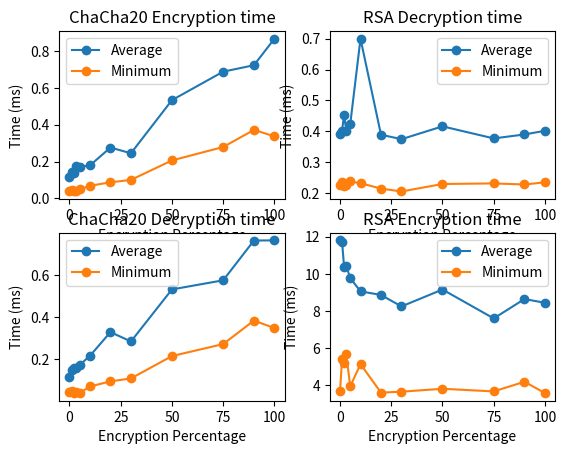

Write the Python code that produced this figure.
import matplotlib.pyplot as plt
import numpy as np

# Plot 1
x1 = np.array([0, 1, 2, 3, 5, 10, 20, 30, 50, 75, 90, 100])
y1 = np.array([0.117, 0.142, 0.138, 0.177, 0.171, 0.179,
              0.276, 0.245, 0.534, 0.689, 0.724, 0.868])
x2 = np.array([0, 1, 2, 3, 5, 10, 20, 30, 50, 75, 90, 100])
y2 = np.array([0.037, 0.043, 0.039, 0.039, 0.048, 0.068,
              0.087, 0.1, 0.206, 0.279, 0.372, 0.337])

plt.subplot(2, 2, 1)
plt.plot(x1, y1, label="Average", marker='o')
plt.plot(x2, y2, label="Minimum", marker='o')

plt.title("ChaCha20 Encryption time")
plt.xlabel("Encryption Percentage")
plt.ylabel("Time (ms)")

plt.legend()

# Plot 2
x1 = np.array([0, 1, 2, 3, 5, 10, 20, 30, 50, 75, 90, 100])
y1 = np.array([0.389966401062417, 0.4019755006675567, 0.45340595939751144, 0.4022894375857339, 0.42340947148541114, 0.69987745819398,
              0.3886070093457944, 0.3741603870967742, 0.41577625754527164, 0.37664372254710854, 0.3894352722580645, 0.401435])
x2 = np.array([0, 1, 2, 3, 5, 10, 20, 30, 50, 75, 90, 100])
y2 = np.array([0.2271, 0.2365, 0.2221, 0.2262, 0.237, 0.2313,
              0.2139, 0.2045, 0.2288, 0.2307, 0.227201, 0.2342])

plt.subplot(2, 2, 2)
plt.plot(x1, y1, label="Average", marker='o')
plt.plot(x2, y2, label="Minimum", marker='o')

plt.title("RSA Decryption time")
plt.xlabel("Encryption Percentage")
plt.ylabel("Time (ms)")

plt.legend()

# Plot 3
x1 = np.array([0, 1, 2, 3, 5, 10, 20, 30, 50, 75, 90, 100])
y1 = np.array([0.11949203715992038, 0.14960420560747664, 0.15884296005239032, 0.15992050754458162, 0.17434840915119362, 0.21724735785953178,
              0.32940033377837113, 0.2850522888459059, 0.5310722334004024, 0.5741273766233767, 0.7620500296774193, 0.7629083062946139])
x2 = np.array([0, 1, 2, 3, 5, 10, 20, 30, 50, 75, 90, 100])
y2 = np.array([0.0441, 0.0505, 0.0418, 0.0457, 0.0412, 0.0724,
              0.0966, 0.1103, 0.2162, 0.2727, 0.3838, 0.3484])

plt.subplot(2, 2, 3)
plt.plot(x1, y1, label="Average", marker='o')
plt.plot(x2, y2, label="Minimum", marker='o')

plt.title("ChaCha20 Decryption time")
plt.xlabel("Encryption Percentage")
plt.ylabel("Time (ms)")

plt.legend()

# Plot 4
x1 = np.array([0, 1, 2, 3, 5, 10, 20, 30, 50, 75, 90, 100])
y1 = np.array([11.796610351692104, 11.724610146862483, 10.36039004584152, 10.431613580246914, 9.768602104774535, 9.058592240802676,
              8.86311341789052, 8.247377369439072,  9.155947551978539, 7.603351225974026,  8.64361497032258, 8.442077482154446])
x2 = np.array([0, 1, 2, 3, 5, 10, 20, 30, 50, 75, 90, 100])
y2 = np.array([3.6845, 5.4115, 5.2249, 5.6857, 3.953399,  5.1494,
              3.6151, 3.6684,  3.8231, 3.682899, 4.199899, 3.5922])

plt.subplot(2, 2, 4)
plt.plot(x1, y1, label="Average", marker='o')
plt.plot(x2, y2, label="Minimum", marker='o')

plt.title("RSA Encryption time")
plt.xlabel("Encryption Percentage")
plt.ylabel("Time (ms)")

plt.legend()

plt.show()
